The GitHub repository Anshu-b/rover-mission-control contains a labelled image folder "data" with 3 categories: carpet, soil, wood. Examples follow, each with its label.

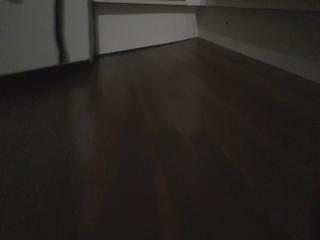
Label: wood

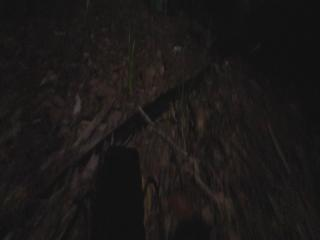
Label: soil

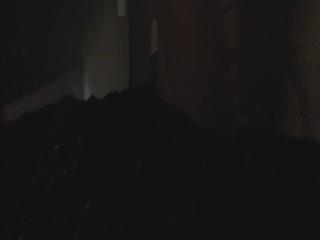
Label: soil

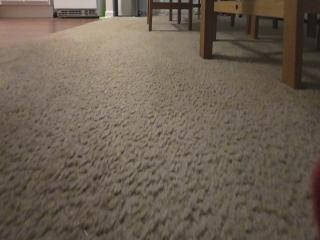
Label: carpet

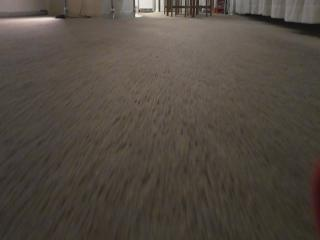
Label: carpet

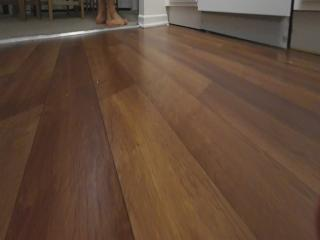
Label: wood
